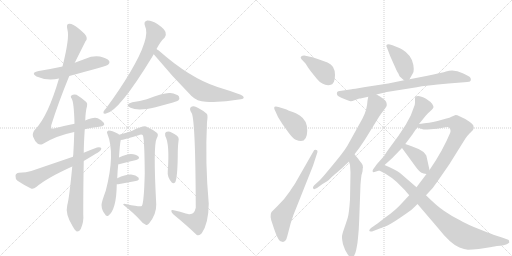
t = 0.00 s
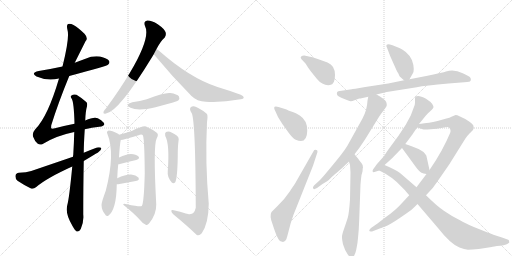
t = 3.61 s
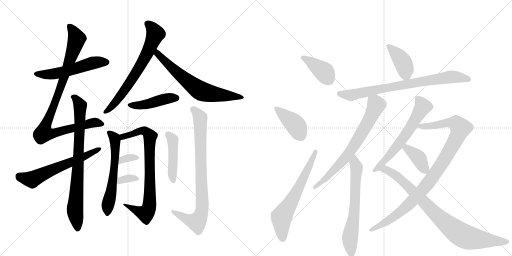
t = 7.23 s
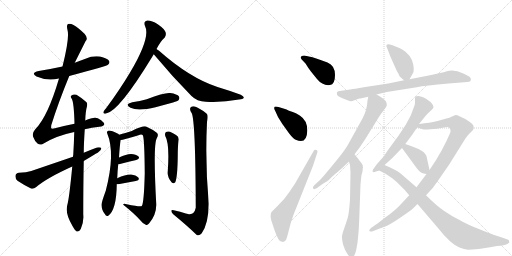
t = 10.84 s
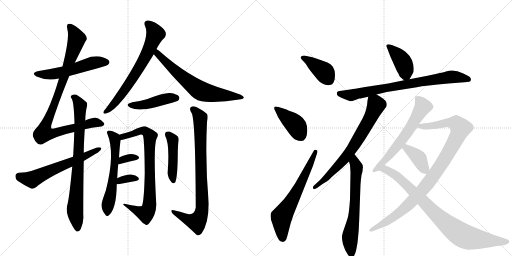
t = 14.45 s
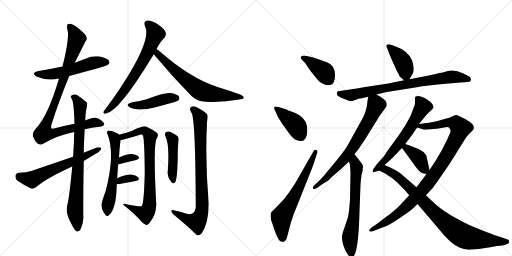
t = 18.07 s

The animated SVG that drew these frames (rendered in a browser with its animation timeline set to each time). Animation: 24 CSS @keyframes rules; one cycle of 18.07 s.

<svg version="1.1" viewBox="0 0 2048 1024" xmlns="http://www.w3.org/2000/svg">
  <g stroke="lightgray" stroke-dasharray="1,1" stroke-width="1" transform="scale(4, 4)">
    <line x1="0" y1="0" x2="256" y2="256"></line>
    <line x1="256" y1="0" x2="0" y2="256"></line>
    <line x1="128" y1="0" x2="128" y2="256"></line>
    <line x1="0" y1="128" x2="256" y2="128"></line>
    <line x1="256" y1="0" x2="512" y2="256"></line>
    <line x1="512" y1="0" x2="256" y2="256"></line>
    <line x1="384" y1="0" x2="384" y2="256"></line>
    <line x1="256" y1="128" x2="512" y2="128"></line>
  </g>
<g transform="scale(1, -1) translate(0, -850)">
   <style type="text/css">
    @keyframes keyframes0 {
      from {
       stroke: black;
       stroke-dashoffset: 541;
       stroke-width: 128;
       }
       64% {
       animation-timing-function: step-end;
       stroke: black;
       stroke-dashoffset: 0;
       stroke-width: 128;
       }
       to {
       stroke: black;
       stroke-width: 1024;
       }
       }
       #make-me-a-hanzi-animation-0 {
         animation: keyframes0 0.690267s both;
         animation-delay: 0.000000s;
         animation-timing-function: linear;
       }
    @keyframes keyframes1 {
      from {
       stroke: black;
       stroke-dashoffset: 950;
       stroke-width: 128;
       }
       76% {
       animation-timing-function: step-end;
       stroke: black;
       stroke-dashoffset: 0;
       stroke-width: 128;
       }
       to {
       stroke: black;
       stroke-width: 1024;
       }
       }
       #make-me-a-hanzi-animation-1 {
         animation: keyframes1 1.023112s both;
         animation-delay: 0.690267s;
         animation-timing-function: linear;
       }
    @keyframes keyframes2 {
      from {
       stroke: black;
       stroke-dashoffset: 793;
       stroke-width: 128;
       }
       72% {
       animation-timing-function: step-end;
       stroke: black;
       stroke-dashoffset: 0;
       stroke-width: 128;
       }
       to {
       stroke: black;
       stroke-width: 1024;
       }
       }
       #make-me-a-hanzi-animation-2 {
         animation: keyframes2 0.895345s both;
         animation-delay: 1.713379s;
         animation-timing-function: linear;
       }
    @keyframes keyframes3 {
      from {
       stroke: black;
       stroke-dashoffset: 609;
       stroke-width: 128;
       }
       66% {
       animation-timing-function: step-end;
       stroke: black;
       stroke-dashoffset: 0;
       stroke-width: 128;
       }
       to {
       stroke: black;
       stroke-width: 1024;
       }
       }
       #make-me-a-hanzi-animation-3 {
         animation: keyframes3 0.745605s both;
         animation-delay: 2.608724s;
         animation-timing-function: linear;
       }
    @keyframes keyframes4 {
      from {
       stroke: black;
       stroke-dashoffset: 680;
       stroke-width: 128;
       }
       69% {
       animation-timing-function: step-end;
       stroke: black;
       stroke-dashoffset: 0;
       stroke-width: 128;
       }
       to {
       stroke: black;
       stroke-width: 1024;
       }
       }
       #make-me-a-hanzi-animation-4 {
         animation: keyframes4 0.803385s both;
         animation-delay: 3.354329s;
         animation-timing-function: linear;
       }
    @keyframes keyframes5 {
      from {
       stroke: black;
       stroke-dashoffset: 664;
       stroke-width: 128;
       }
       68% {
       animation-timing-function: step-end;
       stroke: black;
       stroke-dashoffset: 0;
       stroke-width: 128;
       }
       to {
       stroke: black;
       stroke-width: 1024;
       }
       }
       #make-me-a-hanzi-animation-5 {
         animation: keyframes5 0.790365s both;
         animation-delay: 4.157715s;
         animation-timing-function: linear;
       }
    @keyframes keyframes6 {
      from {
       stroke: black;
       stroke-dashoffset: 442;
       stroke-width: 128;
       }
       59% {
       animation-timing-function: step-end;
       stroke: black;
       stroke-dashoffset: 0;
       stroke-width: 128;
       }
       to {
       stroke: black;
       stroke-width: 1024;
       }
       }
       #make-me-a-hanzi-animation-6 {
         animation: keyframes6 0.609701s both;
         animation-delay: 4.948079s;
         animation-timing-function: linear;
       }
    @keyframes keyframes7 {
      from {
       stroke: black;
       stroke-dashoffset: 588;
       stroke-width: 128;
       }
       66% {
       animation-timing-function: step-end;
       stroke: black;
       stroke-dashoffset: 0;
       stroke-width: 128;
       }
       to {
       stroke: black;
       stroke-width: 1024;
       }
       }
       #make-me-a-hanzi-animation-7 {
         animation: keyframes7 0.728516s both;
         animation-delay: 5.557780s;
         animation-timing-function: linear;
       }
    @keyframes keyframes8 {
      from {
       stroke: black;
       stroke-dashoffset: 785;
       stroke-width: 128;
       }
       72% {
       animation-timing-function: step-end;
       stroke: black;
       stroke-dashoffset: 0;
       stroke-width: 128;
       }
       to {
       stroke: black;
       stroke-width: 1024;
       }
       }
       #make-me-a-hanzi-animation-8 {
         animation: keyframes8 0.888835s both;
         animation-delay: 6.286296s;
         animation-timing-function: linear;
       }
    @keyframes keyframes9 {
      from {
       stroke: black;
       stroke-dashoffset: 333;
       stroke-width: 128;
       }
       52% {
       animation-timing-function: step-end;
       stroke: black;
       stroke-dashoffset: 0;
       stroke-width: 128;
       }
       to {
       stroke: black;
       stroke-width: 1024;
       }
       }
       #make-me-a-hanzi-animation-9 {
         animation: keyframes9 0.520996s both;
         animation-delay: 7.175130s;
         animation-timing-function: linear;
       }
    @keyframes keyframes10 {
      from {
       stroke: black;
       stroke-dashoffset: 337;
       stroke-width: 128;
       }
       52% {
       animation-timing-function: step-end;
       stroke: black;
       stroke-dashoffset: 0;
       stroke-width: 128;
       }
       to {
       stroke: black;
       stroke-width: 1024;
       }
       }
       #make-me-a-hanzi-animation-10 {
         animation: keyframes10 0.524251s both;
         animation-delay: 7.696126s;
         animation-timing-function: linear;
       }
    @keyframes keyframes11 {
      from {
       stroke: black;
       stroke-dashoffset: 451;
       stroke-width: 128;
       }
       59% {
       animation-timing-function: step-end;
       stroke: black;
       stroke-dashoffset: 0;
       stroke-width: 128;
       }
       to {
       stroke: black;
       stroke-width: 1024;
       }
       }
       #make-me-a-hanzi-animation-11 {
         animation: keyframes11 0.617025s both;
         animation-delay: 8.220378s;
         animation-timing-function: linear;
       }
    @keyframes keyframes12 {
      from {
       stroke: black;
       stroke-dashoffset: 828;
       stroke-width: 128;
       }
       73% {
       animation-timing-function: step-end;
       stroke: black;
       stroke-dashoffset: 0;
       stroke-width: 128;
       }
       to {
       stroke: black;
       stroke-width: 1024;
       }
       }
       #make-me-a-hanzi-animation-12 {
         animation: keyframes12 0.923828s both;
         animation-delay: 8.837402s;
         animation-timing-function: linear;
       }
    @keyframes keyframes13 {
      from {
       stroke: black;
       stroke-dashoffset: 395;
       stroke-width: 128;
       }
       56% {
       animation-timing-function: step-end;
       stroke: black;
       stroke-dashoffset: 0;
       stroke-width: 128;
       }
       to {
       stroke: black;
       stroke-width: 1024;
       }
       }
       #make-me-a-hanzi-animation-13 {
         animation: keyframes13 0.571452s both;
         animation-delay: 9.761230s;
         animation-timing-function: linear;
       }
    @keyframes keyframes14 {
      from {
       stroke: black;
       stroke-dashoffset: 403;
       stroke-width: 128;
       }
       57% {
       animation-timing-function: step-end;
       stroke: black;
       stroke-dashoffset: 0;
       stroke-width: 128;
       }
       to {
       stroke: black;
       stroke-width: 1024;
       }
       }
       #make-me-a-hanzi-animation-14 {
         animation: keyframes14 0.577962s both;
         animation-delay: 10.332682s;
         animation-timing-function: linear;
       }
    @keyframes keyframes15 {
      from {
       stroke: black;
       stroke-dashoffset: 636;
       stroke-width: 128;
       }
       67% {
       animation-timing-function: step-end;
       stroke: black;
       stroke-dashoffset: 0;
       stroke-width: 128;
       }
       to {
       stroke: black;
       stroke-width: 1024;
       }
       }
       #make-me-a-hanzi-animation-15 {
         animation: keyframes15 0.767578s both;
         animation-delay: 10.910645s;
         animation-timing-function: linear;
       }
    @keyframes keyframes16 {
      from {
       stroke: black;
       stroke-dashoffset: 403;
       stroke-width: 128;
       }
       57% {
       animation-timing-function: step-end;
       stroke: black;
       stroke-dashoffset: 0;
       stroke-width: 128;
       }
       to {
       stroke: black;
       stroke-width: 1024;
       }
       }
       #make-me-a-hanzi-animation-16 {
         animation: keyframes16 0.577962s both;
         animation-delay: 11.678223s;
         animation-timing-function: linear;
       }
    @keyframes keyframes17 {
      from {
       stroke: black;
       stroke-dashoffset: 782;
       stroke-width: 128;
       }
       72% {
       animation-timing-function: step-end;
       stroke: black;
       stroke-dashoffset: 0;
       stroke-width: 128;
       }
       to {
       stroke: black;
       stroke-width: 1024;
       }
       }
       #make-me-a-hanzi-animation-17 {
         animation: keyframes17 0.886393s both;
         animation-delay: 12.256185s;
         animation-timing-function: linear;
       }
    @keyframes keyframes18 {
      from {
       stroke: black;
       stroke-dashoffset: 708;
       stroke-width: 128;
       }
       70% {
       animation-timing-function: step-end;
       stroke: black;
       stroke-dashoffset: 0;
       stroke-width: 128;
       }
       to {
       stroke: black;
       stroke-width: 1024;
       }
       }
       #make-me-a-hanzi-animation-18 {
         animation: keyframes18 0.826172s both;
         animation-delay: 13.142578s;
         animation-timing-function: linear;
       }
    @keyframes keyframes19 {
      from {
       stroke: black;
       stroke-dashoffset: 659;
       stroke-width: 128;
       }
       68% {
       animation-timing-function: step-end;
       stroke: black;
       stroke-dashoffset: 0;
       stroke-width: 128;
       }
       to {
       stroke: black;
       stroke-width: 1024;
       }
       }
       #make-me-a-hanzi-animation-19 {
         animation: keyframes19 0.786296s both;
         animation-delay: 13.968750s;
         animation-timing-function: linear;
       }
    @keyframes keyframes20 {
      from {
       stroke: black;
       stroke-dashoffset: 615;
       stroke-width: 128;
       }
       67% {
       animation-timing-function: step-end;
       stroke: black;
       stroke-dashoffset: 0;
       stroke-width: 128;
       }
       to {
       stroke: black;
       stroke-width: 1024;
       }
       }
       #make-me-a-hanzi-animation-20 {
         animation: keyframes20 0.750488s both;
         animation-delay: 14.755046s;
         animation-timing-function: linear;
       }
    @keyframes keyframes21 {
      from {
       stroke: black;
       stroke-dashoffset: 978;
       stroke-width: 128;
       }
       76% {
       animation-timing-function: step-end;
       stroke: black;
       stroke-dashoffset: 0;
       stroke-width: 128;
       }
       to {
       stroke: black;
       stroke-width: 1024;
       }
       }
       #make-me-a-hanzi-animation-21 {
         animation: keyframes21 1.045898s both;
         animation-delay: 15.505534s;
         animation-timing-function: linear;
       }
    @keyframes keyframes22 {
      from {
       stroke: black;
       stroke-dashoffset: 388;
       stroke-width: 128;
       }
       56% {
       animation-timing-function: step-end;
       stroke: black;
       stroke-dashoffset: 0;
       stroke-width: 128;
       }
       to {
       stroke: black;
       stroke-width: 1024;
       }
       }
       #make-me-a-hanzi-animation-22 {
         animation: keyframes22 0.565755s both;
         animation-delay: 16.551432s;
         animation-timing-function: linear;
       }
    @keyframes keyframes23 {
      from {
       stroke: black;
       stroke-dashoffset: 861;
       stroke-width: 128;
       }
       74% {
       animation-timing-function: step-end;
       stroke: black;
       stroke-dashoffset: 0;
       stroke-width: 128;
       }
       to {
       stroke: black;
       stroke-width: 1024;
       }
       }
       #make-me-a-hanzi-animation-23 {
         animation: keyframes23 0.950684s both;
         animation-delay: 17.117187s;
         animation-timing-function: linear;
       }
</style>
<path d="M 277 546 Q 427 586 432 591 Q 441 598 436 607 Q 429 617 400 624 Q 370 628 342 615 Q 320 608 299 599 L 250 584 Q 204 574 155 566 Q 121 559 146 544 Q 189 525 236 536 L 277 546 Z" fill="lightgray"></path> 
<path d="M 339 333 Q 367 340 397 343 Q 424 347 415 359 Q 406 371 391 377 Q 375 383 341 368 L 298 355 Q 262 348 220 337 Q 207 334 205 337 Q 204 338 205 349 Q 233 439 277 546 L 299 599 Q 320 641 342 685 Q 354 697 338 715 Q 313 739 294 750 Q 281 757 272 754 Q 265 750 270 730 Q 279 700 250 584 L 236 536 Q 191 383 141 333 Q 128 318 132 304 Q 139 285 150 276 Q 159 269 169 273 Q 223 307 297 322 L 339 333 Z" fill="lightgray"></path> 
<path d="M 289 184 Q 277 57 269 29 Q 260 -5 290 -54 Q 300 -72 307 -76 Q 317 -77 323 -66 Q 336 -36 333 -8 Q 333 107 335 206 L 335 239 Q 335 272 339 333 L 341 368 Q 342 405 348 425 Q 351 437 345 442 Q 323 461 306 471 Q 294 475 286 468 Q 280 464 287 455 Q 296 439 298 355 L 297 322 Q 296 282 293 230 Q 292 227 292 223 L 289 184 Z" fill="lightgray"></path> 
<path d="M 335 206 Q 392 240 393 241 Q 406 248 405 258 Q 401 262 388 260 Q 361 250 335 239 L 292 223 Q 213 196 125 166 Q 106 159 76 159 Q 63 158 62 147 Q 61 134 70 127 Q 92 112 124 96 Q 134 93 145 102 Q 187 138 289 184 L 335 206 Z" fill="lightgray"></path> 
<path d="M 626 654 Q 642 685 659 700 Q 666 710 662 722 Q 658 734 631 753 Q 606 769 589 768 Q 573 765 580 746 Q 604 701 519 558 Q 479 491 425 418 Q 416 408 414 403 Q 411 393 424 396 Q 475 403 609 623 Q 612 629 615 633 L 626 654 Z" fill="lightgray"></path> 
<path d="M 615 633 Q 687 546 766 466 Q 788 444 823 443 Q 887 439 956 452 Q 972 453 975 459 Q 976 465 963 471 Q 920 487 870 502 Q 759 538 635 648 Q 629 652 626 654 C 601 671 596 656 615 633 Z" fill="lightgray"></path> 
<path d="M 529 441 Q 496 432 522 419 Q 552 404 622 421 Q 655 430 692 440 Q 711 446 713 448 Q 720 455 716 464 Q 709 474 681 478 Q 659 481 587 453 Q 560 446 529 441 Z" fill="lightgray"></path> 
<path d="M 469 137 Q 470 168 473 193 L 476 220 Q 479 271 483 290 L 476 311 Q 475 314 470 316 Q 448 328 435 328 Q 425 325 429 316 Q 462 237 423 87 Q 405 38 406 30 Q 407 8 420 -7 Q 424 -17 433 -13 Q 466 11 467 113 L 469 137 Z" fill="lightgray"></path> 
<path d="M 483 290 Q 492 290 554 309 Q 567 315 572 308 Q 578 287 579 157 Q 576 37 567 26 Q 561 22 507 33 Q 492 37 493 31 Q 536 -3 561 -31 Q 571 -44 583 -49 Q 590 -52 596 -44 Q 626 -8 625 33 Q 612 270 627 297 Q 636 312 627 319 Q 611 332 584 344 Q 572 348 527 326 Q 508 319 476 311 C 447 303 454 284 483 290 Z" fill="lightgray"></path> 
<path d="M 473 193 Q 476 193 480 194 Q 517 204 545 210 Q 561 216 554 224 Q 544 234 524 234 Q 505 234 476 220 C 449 207 443 191 473 193 Z" fill="lightgray"></path> 
<path d="M 467 113 Q 468 113 473 113 Q 513 120 543 126 Q 561 130 553 140 Q 544 150 524 152 Q 503 153 469 137 C 442 124 437 113 467 113 Z" fill="lightgray"></path> 
<path d="M 661 306 Q 679 275 671 164 Q 668 143 687 120 Q 694 113 701 121 Q 710 140 711 228 Q 711 264 714 286 Q 718 302 704 310 Q 692 317 680 323 Q 671 326 664 322 Q 658 318 661 306 Z" fill="lightgray"></path> 
<path d="M 743 -4 Q 722 3 695 9 Q 685 12 685 6 Q 686 -1 694 -8 Q 749 -53 786 -89 Q 796 -96 807 -83 Q 834 -44 835 35 Q 820 200 828 362 Q 832 386 828 394 Q 819 404 787 421 Q 772 428 764 422 Q 755 415 767 397 Q 782 364 783 19 Q 777 -11 752 -6 Q 748 -5 743 -4 Z" fill="lightgray"></path> 
<path d="M 1222 596 Q 1233 578 1243 565 L 1268 534 Q 1291 506 1320 510 Q 1340 512 1340 550 Q 1340 588 1310 600 Q 1255 621 1240 623 L 1217 628 Q 1209 628 1204.5 624.5 Q 1200 621 1206 613 L 1222 596 Z" fill="lightgray"></path> 
<path d="M 1114 422 Q 1087 430 1102 404 L 1112 382 Q 1130 353 1131 352 L 1156 317 Q 1172 296 1183 291 Q 1228 271 1229 327 Q 1230 368 1199 388 Q 1182 399 1171 402 Q 1160 405 1156 407 L 1146 412 L 1140 414 L 1114 422 Z" fill="lightgray"></path> 
<path d="M 1132 -118 Q 1140 -118 1146 -106 Q 1146 -101 1148 -99 L 1163 -42 Q 1172 -11 1188 26 L 1252 187 L 1268 236 Q 1273 249 1265 250.5 Q 1257 252 1254 245 L 1182 119 Q 1181 117 1159 84.5 Q 1137 52 1112 28 L 1086 2 Q 1077 -14 1090 -46 Q 1110 -110 1122 -115 L 1132 -118 Z" fill="lightgray"></path> 
<path d="M 1638 533 L 1651 556 Q 1655 560 1655 575 Q 1655 589 1648 609 Q 1640 628 1623 642 Q 1602 657 1595 659 L 1570 669 Q 1551 675 1547 671 Q 1543 667 1548 659 L 1561 625 L 1586 569 Q 1591 559 1594 555 Q 1596 550 1598 546 Q 1600 542 1616 529 C 1629 518 1629 518 1638 533 Z" fill="lightgray"></path> 
<path d="M 1506 472 L 1547 482 L 1667 501 Q 1700 508 1794 516 L 1844 520 Q 1874 522 1880 524 Q 1886 530 1882.5 537.5 Q 1879 545 1851 557 Q 1816 575 1784 564 Q 1773 560 1710 547 L 1638 533 L 1616 529 L 1553 516 L 1461 502 Q 1409 493 1407 493 L 1366 487 Q 1350 486 1348 480 Q 1346 474 1349.5 469 Q 1353 464 1375 455 Q 1397 446 1402.5 445.5 Q 1408 445 1418 449 L 1437 456 Q 1443 456 1446 457 L 1473 463 L 1506 472 Z" fill="lightgray"></path> 
<path d="M 1418 233 L 1437 258 L 1460 292 L 1518 386 L 1534 408 Q 1543 420 1546 425 Q 1548 430 1546 439 Q 1544 448 1533 455 L 1520 464 L 1506 472 C 1480 487 1478 488 1473 463 L 1470 447 Q 1468 409 1450 376 L 1389 266 Q 1373 240 1332 191 Q 1291 141 1279 129 L 1256 108 Q 1249 101 1253 96 Q 1255 90 1268 98 L 1290 114 L 1310 126 L 1312 128 Q 1314 129 1316 131 L 1328 143 Q 1331 146 1337 151 L 1355 166 Q 1367 176 1378 187 L 1396 204 L 1418 233 Z" fill="lightgray"></path> 
<path d="M 1402 160 L 1400 52 Q 1396 -5 1391 -21 Q 1386 -37 1377 -63 Q 1368 -88 1368 -96 Q 1367 -103 1372 -127 Q 1379 -151 1391 -168 Q 1403 -184 1406 -182 Q 1419 -178 1425 -149 Q 1431 -120 1432 -102 L 1435 -68 L 1437 -24 L 1442 112 Q 1443 128 1446 150 L 1450 164 L 1451 177 L 1452 179 Q 1452 191 1447 196 L 1436 210 L 1435 212 L 1418 233 C 1399 256 1388 233 1396 204 L 1400 190 L 1402 160 Z" fill="lightgray"></path> 
<path d="M 1676 354 L 1693 375 Q 1705 390 1712 397 L 1726 410 Q 1733 417 1734 421 Q 1735 424 1729 434 Q 1723 443 1704 455 Q 1684 466 1672 466 Q 1660 466 1660 457 L 1660 439 Q 1660 430 1655 420 L 1643 388 L 1623 351 L 1594 307 L 1561 262 Q 1555 254 1548 244 L 1539 230 Q 1535 224 1533 222 L 1508 194 L 1492 172 Q 1489 167 1491 163 Q 1492 159 1504 164 L 1517 168 C 1523 170 1515 170 1538 190 L 1554 204 Q 1572 220 1580 229 L 1608 258 L 1621 274 L 1651 314 Q 1651 316 1669 340 L 1676 354 Z" fill="lightgray"></path> 
<path d="M 1808 384 Q 1800 379 1782 375 L 1750 366 Q 1732 361 1716 359 L 1698 357 Q 1682 355 1676 354 C 1646 350 1640 349 1669 340 L 1691 333 Q 1695 331 1722 333 Q 1749 334 1771 339 Q 1792 344 1796 340 Q 1806 330 1800 317 L 1786 286 L 1766 247 L 1743 208 L 1718 170 L 1706 154 L 1666 101 L 1637 69 L 1609 39 Q 1584 10 1541 -20 L 1510 -44 L 1484 -62 Q 1468 -78 1488 -76 L 1519 -64 Q 1521 -63 1541 -56 Q 1561 -48 1599 -22 Q 1637 4 1645 10 Q 1652 16 1670 34 L 1704 69 L 1729 96 Q 1737 105 1798 194 L 1861 295 Q 1867 305 1878 316 L 1892 330 Q 1898 336 1893 349 Q 1888 357 1878 363 L 1861 374 L 1840 384 Q 1823 392 1820 389 L 1808 384 Z" fill="lightgray"></path> 
<path d="M 1608 258 L 1662 184 Q 1678 162 1686 159 Q 1693 156 1706 154 C 1722 151 1722 151 1718 170 L 1706 225 Q 1706 229 1694 242 Q 1681 254 1621 274 C 1593 284 1590 282 1608 258 Z" fill="lightgray"></path> 
<path d="M 1517 168 L 1542 155 Q 1567 140 1587 122 L 1620 89 Q 1621 88 1637 69 L 1670 34 L 1752 -62 Q 1802 -126 1838 -140 Q 1857 -148 1872 -149 Q 1887 -149 1915 -146 L 1967 -138 Q 1971 -136 2001 -133 Q 2030 -129 2037 -120 Q 2037 -110 2033 -109 L 2008 -100 Q 1967 -87 1953 -81 L 1893 -57 Q 1859 -42 1840 -31 Q 1807 -15 1777 6 Q 1747 26 1704 69 L 1666 101 L 1600 158 Q 1583 171 1538 190 C 1511 202 1490 182 1517 168 Z" fill="lightgray"></path> 
      <clipPath id="make-me-a-hanzi-clip-0">
      <path d="M 277 546 Q 427 586 432 591 Q 441 598 436 607 Q 429 617 400 624 Q 370 628 342 615 Q 320 608 299 599 L 250 584 Q 204 574 155 566 Q 121 559 146 544 Q 189 525 236 536 L 277 546 Z" fill="lightgray"></path>
      </clipPath>
      <path clip-path="url(#make-me-a-hanzi-clip-0)" d="M 148 556 L 211 553 L 285 569 L 380 600 L 426 601 " fill="none" id="make-me-a-hanzi-animation-0" stroke-dasharray="413 826" stroke-linecap="round"></path>

      <clipPath id="make-me-a-hanzi-clip-1">
      <path d="M 339 333 Q 367 340 397 343 Q 424 347 415 359 Q 406 371 391 377 Q 375 383 341 368 L 298 355 Q 262 348 220 337 Q 207 334 205 337 Q 204 338 205 349 Q 233 439 277 546 L 299 599 Q 320 641 342 685 Q 354 697 338 715 Q 313 739 294 750 Q 281 757 272 754 Q 265 750 270 730 Q 279 700 250 584 L 236 536 Q 191 383 141 333 Q 128 318 132 304 Q 139 285 150 276 Q 159 269 169 273 Q 223 307 297 322 L 339 333 Z" fill="lightgray"></path>
      </clipPath>
      <path clip-path="url(#make-me-a-hanzi-clip-1)" d="M 277 746 L 307 695 L 253 529 L 182 350 L 175 317 L 222 318 L 378 360 L 403 354 " fill="none" id="make-me-a-hanzi-animation-1" stroke-dasharray="822 1644" stroke-linecap="round"></path>

      <clipPath id="make-me-a-hanzi-clip-2">
      <path d="M 289 184 Q 277 57 269 29 Q 260 -5 290 -54 Q 300 -72 307 -76 Q 317 -77 323 -66 Q 336 -36 333 -8 Q 333 107 335 206 L 335 239 Q 335 272 339 333 L 341 368 Q 342 405 348 425 Q 351 437 345 442 Q 323 461 306 471 Q 294 475 286 468 Q 280 464 287 455 Q 296 439 298 355 L 297 322 Q 296 282 293 230 Q 292 227 292 223 L 289 184 Z" fill="lightgray"></path>
      </clipPath>
      <path clip-path="url(#make-me-a-hanzi-clip-2)" d="M 294 462 L 320 425 L 311 156 L 300 12 L 309 -66 " fill="none" id="make-me-a-hanzi-animation-2" stroke-dasharray="665 1330" stroke-linecap="round"></path>

      <clipPath id="make-me-a-hanzi-clip-3">
      <path d="M 335 206 Q 392 240 393 241 Q 406 248 405 258 Q 401 262 388 260 Q 361 250 335 239 L 292 223 Q 213 196 125 166 Q 106 159 76 159 Q 63 158 62 147 Q 61 134 70 127 Q 92 112 124 96 Q 134 93 145 102 Q 187 138 289 184 L 335 206 Z" fill="lightgray"></path>
      </clipPath>
      <path clip-path="url(#make-me-a-hanzi-clip-3)" d="M 75 146 L 128 132 L 400 254 " fill="none" id="make-me-a-hanzi-animation-3" stroke-dasharray="481 962" stroke-linecap="round"></path>

      <clipPath id="make-me-a-hanzi-clip-4">
      <path d="M 626 654 Q 642 685 659 700 Q 666 710 662 722 Q 658 734 631 753 Q 606 769 589 768 Q 573 765 580 746 Q 604 701 519 558 Q 479 491 425 418 Q 416 408 414 403 Q 411 393 424 396 Q 475 403 609 623 Q 612 629 615 633 L 626 654 Z" fill="lightgray"></path>
      </clipPath>
      <path clip-path="url(#make-me-a-hanzi-clip-4)" d="M 591 754 L 611 735 L 621 712 L 583 623 L 491 479 L 458 436 L 421 403 " fill="none" id="make-me-a-hanzi-animation-4" stroke-dasharray="552 1104" stroke-linecap="round"></path>

      <clipPath id="make-me-a-hanzi-clip-5">
      <path d="M 615 633 Q 687 546 766 466 Q 788 444 823 443 Q 887 439 956 452 Q 972 453 975 459 Q 976 465 963 471 Q 920 487 870 502 Q 759 538 635 648 Q 629 652 626 654 C 601 671 596 656 615 633 Z" fill="lightgray"></path>
      </clipPath>
      <path clip-path="url(#make-me-a-hanzi-clip-5)" d="M 628 647 L 639 624 L 661 603 L 739 533 L 802 487 L 845 475 L 969 460 " fill="none" id="make-me-a-hanzi-animation-5" stroke-dasharray="536 1072" stroke-linecap="round"></path>

      <clipPath id="make-me-a-hanzi-clip-6">
      <path d="M 529 441 Q 496 432 522 419 Q 552 404 622 421 Q 655 430 692 440 Q 711 446 713 448 Q 720 455 716 464 Q 709 474 681 478 Q 659 481 587 453 Q 560 446 529 441 Z" fill="lightgray"></path>
      </clipPath>
      <path clip-path="url(#make-me-a-hanzi-clip-6)" d="M 523 431 L 591 433 L 671 457 L 705 458 " fill="none" id="make-me-a-hanzi-animation-6" stroke-dasharray="314 628" stroke-linecap="round"></path>

      <clipPath id="make-me-a-hanzi-clip-7">
      <path d="M 469 137 Q 470 168 473 193 L 476 220 Q 479 271 483 290 L 476 311 Q 475 314 470 316 Q 448 328 435 328 Q 425 325 429 316 Q 462 237 423 87 Q 405 38 406 30 Q 407 8 420 -7 Q 424 -17 433 -13 Q 466 11 467 113 L 469 137 Z" fill="lightgray"></path>
      </clipPath>
      <path clip-path="url(#make-me-a-hanzi-clip-7)" d="M 439 319 L 458 298 L 462 231 L 449 103 L 431 31 L 430 -3 " fill="none" id="make-me-a-hanzi-animation-7" stroke-dasharray="460 920" stroke-linecap="round"></path>

      <clipPath id="make-me-a-hanzi-clip-8">
      <path d="M 483 290 Q 492 290 554 309 Q 567 315 572 308 Q 578 287 579 157 Q 576 37 567 26 Q 561 22 507 33 Q 492 37 493 31 Q 536 -3 561 -31 Q 571 -44 583 -49 Q 590 -52 596 -44 Q 626 -8 625 33 Q 612 270 627 297 Q 636 312 627 319 Q 611 332 584 344 Q 572 348 527 326 Q 508 319 476 311 C 447 303 454 284 483 290 Z" fill="lightgray"></path>
      </clipPath>
      <path clip-path="url(#make-me-a-hanzi-clip-8)" d="M 485 297 L 574 327 L 592 316 L 600 303 L 601 72 L 592 8 L 580 -4 L 549 6 L 518 26 L 501 26 " fill="none" id="make-me-a-hanzi-animation-8" stroke-dasharray="657 1314" stroke-linecap="round"></path>

      <clipPath id="make-me-a-hanzi-clip-9">
      <path d="M 473 193 Q 476 193 480 194 Q 517 204 545 210 Q 561 216 554 224 Q 544 234 524 234 Q 505 234 476 220 C 449 207 443 191 473 193 Z" fill="lightgray"></path>
      </clipPath>
      <path clip-path="url(#make-me-a-hanzi-clip-9)" d="M 476 200 L 488 211 L 520 220 L 547 219 " fill="none" id="make-me-a-hanzi-animation-9" stroke-dasharray="205 410" stroke-linecap="round"></path>

      <clipPath id="make-me-a-hanzi-clip-10">
      <path d="M 467 113 Q 468 113 473 113 Q 513 120 543 126 Q 561 130 553 140 Q 544 150 524 152 Q 503 153 469 137 C 442 124 437 113 467 113 Z" fill="lightgray"></path>
      </clipPath>
      <path clip-path="url(#make-me-a-hanzi-clip-10)" d="M 470 119 L 482 129 L 519 137 L 546 134 " fill="none" id="make-me-a-hanzi-animation-10" stroke-dasharray="209 418" stroke-linecap="round"></path>

      <clipPath id="make-me-a-hanzi-clip-11">
      <path d="M 661 306 Q 679 275 671 164 Q 668 143 687 120 Q 694 113 701 121 Q 710 140 711 228 Q 711 264 714 286 Q 718 302 704 310 Q 692 317 680 323 Q 671 326 664 322 Q 658 318 661 306 Z" fill="lightgray"></path>
      </clipPath>
      <path clip-path="url(#make-me-a-hanzi-clip-11)" d="M 671 314 L 688 296 L 692 282 L 689 157 L 694 127 " fill="none" id="make-me-a-hanzi-animation-11" stroke-dasharray="323 646" stroke-linecap="round"></path>

      <clipPath id="make-me-a-hanzi-clip-12">
      <path d="M 743 -4 Q 722 3 695 9 Q 685 12 685 6 Q 686 -1 694 -8 Q 749 -53 786 -89 Q 796 -96 807 -83 Q 834 -44 835 35 Q 820 200 828 362 Q 832 386 828 394 Q 819 404 787 421 Q 772 428 764 422 Q 755 415 767 397 Q 782 364 783 19 Q 777 -11 752 -6 Q 748 -5 743 -4 Z" fill="lightgray"></path>
      </clipPath>
      <path clip-path="url(#make-me-a-hanzi-clip-12)" d="M 772 413 L 801 379 L 808 9 L 799 -20 L 786 -38 L 753 -29 L 691 4 " fill="none" id="make-me-a-hanzi-animation-12" stroke-dasharray="700 1400" stroke-linecap="round"></path>

      <clipPath id="make-me-a-hanzi-clip-13">
      <path d="M 1222 596 Q 1233 578 1243 565 L 1268 534 Q 1291 506 1320 510 Q 1340 512 1340 550 Q 1340 588 1310 600 Q 1255 621 1240 623 L 1217 628 Q 1209 628 1204.5 624.5 Q 1200 621 1206 613 L 1222 596 Z" fill="lightgray"></path>
      </clipPath>
      <path clip-path="url(#make-me-a-hanzi-clip-13)" d="M 1213 620 L 1299 560 L 1317 531 " fill="none" id="make-me-a-hanzi-animation-13" stroke-dasharray="267 534" stroke-linecap="round"></path>

      <clipPath id="make-me-a-hanzi-clip-14">
      <path d="M 1114 422 Q 1087 430 1102 404 L 1112 382 Q 1130 353 1131 352 L 1156 317 Q 1172 296 1183 291 Q 1228 271 1229 327 Q 1230 368 1199 388 Q 1182 399 1171 402 Q 1160 405 1156 407 L 1146 412 L 1140 414 L 1114 422 Z" fill="lightgray"></path>
      </clipPath>
      <path clip-path="url(#make-me-a-hanzi-clip-14)" d="M 1106 414 L 1180 353 L 1204 308 " fill="none" id="make-me-a-hanzi-animation-14" stroke-dasharray="275 550" stroke-linecap="round"></path>

      <clipPath id="make-me-a-hanzi-clip-15">
      <path d="M 1132 -118 Q 1140 -118 1146 -106 Q 1146 -101 1148 -99 L 1163 -42 Q 1172 -11 1188 26 L 1252 187 L 1268 236 Q 1273 249 1265 250.5 Q 1257 252 1254 245 L 1182 119 Q 1181 117 1159 84.5 Q 1137 52 1112 28 L 1086 2 Q 1077 -14 1090 -46 Q 1110 -110 1122 -115 L 1132 -118 Z" fill="lightgray"></path>
      </clipPath>
      <path clip-path="url(#make-me-a-hanzi-clip-15)" d="M 1131 -104 L 1126 -19 L 1188 85 L 1262 242 " fill="none" id="make-me-a-hanzi-animation-15" stroke-dasharray="508 1016" stroke-linecap="round"></path>

      <clipPath id="make-me-a-hanzi-clip-16">
      <path d="M 1638 533 L 1651 556 Q 1655 560 1655 575 Q 1655 589 1648 609 Q 1640 628 1623 642 Q 1602 657 1595 659 L 1570 669 Q 1551 675 1547 671 Q 1543 667 1548 659 L 1561 625 L 1586 569 Q 1591 559 1594 555 Q 1596 550 1598 546 Q 1600 542 1616 529 C 1629 518 1629 518 1638 533 Z" fill="lightgray"></path>
      </clipPath>
      <path clip-path="url(#make-me-a-hanzi-clip-16)" d="M 1552 665 L 1605 613 L 1630 545 " fill="none" id="make-me-a-hanzi-animation-16" stroke-dasharray="275 550" stroke-linecap="round"></path>

      <clipPath id="make-me-a-hanzi-clip-17">
      <path d="M 1506 472 L 1547 482 L 1667 501 Q 1700 508 1794 516 L 1844 520 Q 1874 522 1880 524 Q 1886 530 1882.5 537.5 Q 1879 545 1851 557 Q 1816 575 1784 564 Q 1773 560 1710 547 L 1638 533 L 1616 529 L 1553 516 L 1461 502 Q 1409 493 1407 493 L 1366 487 Q 1350 486 1348 480 Q 1346 474 1349.5 469 Q 1353 464 1375 455 Q 1397 446 1402.5 445.5 Q 1408 445 1418 449 L 1437 456 Q 1443 456 1446 457 L 1473 463 L 1506 472 Z" fill="lightgray"></path>
      </clipPath>
      <path clip-path="url(#make-me-a-hanzi-clip-17)" d="M 1357 476 L 1403 469 L 1532 497 L 1805 543 L 1875 532 " fill="none" id="make-me-a-hanzi-animation-17" stroke-dasharray="654 1308" stroke-linecap="round"></path>

      <clipPath id="make-me-a-hanzi-clip-18">
      <path d="M 1418 233 L 1437 258 L 1460 292 L 1518 386 L 1534 408 Q 1543 420 1546 425 Q 1548 430 1546 439 Q 1544 448 1533 455 L 1520 464 L 1506 472 C 1480 487 1478 488 1473 463 L 1470 447 Q 1468 409 1450 376 L 1389 266 Q 1373 240 1332 191 Q 1291 141 1279 129 L 1256 108 Q 1249 101 1253 96 Q 1255 90 1268 98 L 1290 114 L 1310 126 L 1312 128 Q 1314 129 1316 131 L 1328 143 Q 1331 146 1337 151 L 1355 166 Q 1367 176 1378 187 L 1396 204 L 1418 233 Z" fill="lightgray"></path>
      </clipPath>
      <path clip-path="url(#make-me-a-hanzi-clip-18)" d="M 1480 457 L 1505 431 L 1483 380 L 1415 265 L 1360 194 L 1260 101 " fill="none" id="make-me-a-hanzi-animation-18" stroke-dasharray="580 1160" stroke-linecap="round"></path>

      <clipPath id="make-me-a-hanzi-clip-19">
      <path d="M 1402 160 L 1400 52 Q 1396 -5 1391 -21 Q 1386 -37 1377 -63 Q 1368 -88 1368 -96 Q 1367 -103 1372 -127 Q 1379 -151 1391 -168 Q 1403 -184 1406 -182 Q 1419 -178 1425 -149 Q 1431 -120 1432 -102 L 1435 -68 L 1437 -24 L 1442 112 Q 1443 128 1446 150 L 1450 164 L 1451 177 L 1452 179 Q 1452 191 1447 196 L 1436 210 L 1435 212 L 1418 233 C 1399 256 1388 233 1396 204 L 1400 190 L 1402 160 Z" fill="lightgray"></path>
      </clipPath>
      <path clip-path="url(#make-me-a-hanzi-clip-19)" d="M 1419 225 L 1418 199 L 1426 182 L 1420 45 L 1416 -16 L 1400 -99 L 1407 -174 " fill="none" id="make-me-a-hanzi-animation-19" stroke-dasharray="531 1062" stroke-linecap="round"></path>

      <clipPath id="make-me-a-hanzi-clip-20">
      <path d="M 1676 354 L 1693 375 Q 1705 390 1712 397 L 1726 410 Q 1733 417 1734 421 Q 1735 424 1729 434 Q 1723 443 1704 455 Q 1684 466 1672 466 Q 1660 466 1660 457 L 1660 439 Q 1660 430 1655 420 L 1643 388 L 1623 351 L 1594 307 L 1561 262 Q 1555 254 1548 244 L 1539 230 Q 1535 224 1533 222 L 1508 194 L 1492 172 Q 1489 167 1491 163 Q 1492 159 1504 164 L 1517 168 C 1523 170 1515 170 1538 190 L 1554 204 Q 1572 220 1580 229 L 1608 258 L 1621 274 L 1651 314 Q 1651 316 1669 340 L 1676 354 Z" fill="lightgray"></path>
      </clipPath>
      <path clip-path="url(#make-me-a-hanzi-clip-20)" d="M 1673 453 L 1692 423 L 1645 343 L 1558 229 L 1497 167 " fill="none" id="make-me-a-hanzi-animation-20" stroke-dasharray="487 974" stroke-linecap="round"></path>

      <clipPath id="make-me-a-hanzi-clip-21">
      <path d="M 1808 384 Q 1800 379 1782 375 L 1750 366 Q 1732 361 1716 359 L 1698 357 Q 1682 355 1676 354 C 1646 350 1640 349 1669 340 L 1691 333 Q 1695 331 1722 333 Q 1749 334 1771 339 Q 1792 344 1796 340 Q 1806 330 1800 317 L 1786 286 L 1766 247 L 1743 208 L 1718 170 L 1706 154 L 1666 101 L 1637 69 L 1609 39 Q 1584 10 1541 -20 L 1510 -44 L 1484 -62 Q 1468 -78 1488 -76 L 1519 -64 Q 1521 -63 1541 -56 Q 1561 -48 1599 -22 Q 1637 4 1645 10 Q 1652 16 1670 34 L 1704 69 L 1729 96 Q 1737 105 1798 194 L 1861 295 Q 1867 305 1878 316 L 1892 330 Q 1898 336 1893 349 Q 1888 357 1878 363 L 1861 374 L 1840 384 Q 1823 392 1820 389 L 1808 384 Z" fill="lightgray"></path>
      </clipPath>
      <path clip-path="url(#make-me-a-hanzi-clip-21)" d="M 1677 345 L 1713 344 L 1796 360 L 1824 356 L 1842 337 L 1830 305 L 1770 198 L 1706 109 L 1597 -1 L 1491 -68 " fill="none" id="make-me-a-hanzi-animation-21" stroke-dasharray="850 1700" stroke-linecap="round"></path>

      <clipPath id="make-me-a-hanzi-clip-22">
      <path d="M 1608 258 L 1662 184 Q 1678 162 1686 159 Q 1693 156 1706 154 C 1722 151 1722 151 1718 170 L 1706 225 Q 1706 229 1694 242 Q 1681 254 1621 274 C 1593 284 1590 282 1608 258 Z" fill="lightgray"></path>
      </clipPath>
      <path clip-path="url(#make-me-a-hanzi-clip-22)" d="M 1618 256 L 1629 257 L 1668 225 L 1702 163 " fill="none" id="make-me-a-hanzi-animation-22" stroke-dasharray="260 520" stroke-linecap="round"></path>

      <clipPath id="make-me-a-hanzi-clip-23">
      <path d="M 1517 168 L 1542 155 Q 1567 140 1587 122 L 1620 89 Q 1621 88 1637 69 L 1670 34 L 1752 -62 Q 1802 -126 1838 -140 Q 1857 -148 1872 -149 Q 1887 -149 1915 -146 L 1967 -138 Q 1971 -136 2001 -133 Q 2030 -129 2037 -120 Q 2037 -110 2033 -109 L 2008 -100 Q 1967 -87 1953 -81 L 1893 -57 Q 1859 -42 1840 -31 Q 1807 -15 1777 6 Q 1747 26 1704 69 L 1666 101 L 1600 158 Q 1583 171 1538 190 C 1511 202 1490 182 1517 168 Z" fill="lightgray"></path>
      </clipPath>
      <path clip-path="url(#make-me-a-hanzi-clip-23)" d="M 1526 170 L 1543 172 L 1594 140 L 1749 -13 L 1849 -91 L 1888 -104 L 2029 -117 " fill="none" id="make-me-a-hanzi-animation-23" stroke-dasharray="733 1466" stroke-linecap="round"></path>

</g>
</svg>
